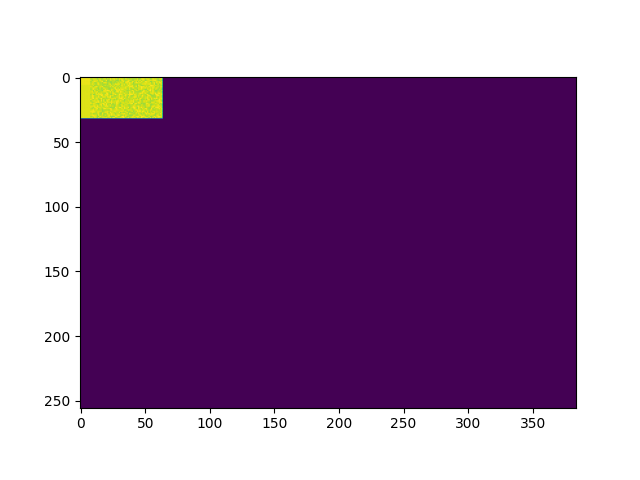

Source data for this figure (header and first rows):
58466.0, 57976.0, 58497.0, 58039.0, 58521.0, 58097.0, 58545.0, 58151.0, 43869.0, 38986.0, 45974.0, 44519.0, 45846.0, 45922.0, 40378.0, 42354.0, 47512.0, 43655.0, 47784.0, 35637.0, 39951.0, 38580.0, 37423.0, 47359.0
57771, 57873, 57837, 57976, 57859, 58038, 57890, 58097, 44022, 48128, 38417, 38026, 35823, 45781, 44994, 37950, 42959, 46041, 48074, 36095, 41206, 48448, 43123, 41185
58320, 57981, 58352, 58047, 58371, 58107, 58400, 58163, 39372, 45986, 37059, 39276, 41814, 42482, 46585, 42147, 35484, 48386, 43313, 46262, 40961, 42469, 44355, 38706
58082, 57642, 58136, 57713, 58161, 57774, 58192, 57827, 45202, 42226, 39550, 45483, 41910, 36400, 47973, 46578, 39005, 41915, 44904, 44611, 46969, 42107, 38625, 43980
57941, 58027, 57976, 58088, 58004, 58143, 58033, 58196, 47170, 38514, 42738, 45121, 45131, 41946, 41211, 42911, 48212, 43899, 40338, 41413, 37427, 44750, 36287, 43289
57970, 57804, 58017, 57895, 58046, 57959, 58089, 58023, 48552, 42475, 36623, 39447, 44499, 39730, 40186, 46300, 47032, 47015, 42260, 44154, 45832, 42529, 38517, 41570
56762, 56376, 56807, 56430, 56833, 56494, 56868, 56551, 41282, 41682, 44980, 39509, 42914, 42015, 43137, 37685, 39832, 45824, 44692, 43055, 38746, 50343, 38385, 43931
56528, 56606, 56568, 56661, 56593, 56724, 56619, 56780, 39096, 43620, 36950, 46515, 39535, 46788, 49467, 41454, 42603, 42274, 50315, 49156, 50468, 49233, 38522, 46714
56515, 56542, 56548, 56600, 56573, 56664, 56601, 56712, 43125, 36741, 47279, 44474, 44741, 36765, 47778, 43070, 45440, 46677, 49551, 39129, 39980, 50241, 47744, 47830
56518, 56493, 56554, 56561, 56577, 56623, 56602, 56682, 43231, 46222, 47550, 40729, 42391, 47376, 46944, 41839, 49028, 48224, 44443, 44717, 44665, 43586, 47086, 48592
56576, 56500, 56607, 56565, 56637, 56629, 56667, 56693, 45303, 49151, 42960, 47409, 40938, 41531, 40226, 44243, 45601, 44651, 38118, 46304, 45711, 49652, 45297, 50216
56642, 56371, 56671, 56449, 56700, 56513, 56731, 56571, 44105, 41001, 42914, 42471, 44971, 49103, 47362, 49303, 39184, 50588, 49981, 45361, 43442, 50872, 40671, 45098
56784, 56610, 56793, 56664, 56819, 56725, 56851, 56778, 48368, 48356, 38219, 42504, 47260, 41302, 47812, 39728, 43446, 47995, 44749, 49270, 46488, 49815, 48695, 50347
56673, 56607, 56687, 56685, 56716, 56749, 56746, 56812, 42680, 38445, 40328, 48801, 44547, 45379, 43380, 45433, 44045, 38259, 39625, 49473, 45171, 46030, 38569, 48815
56817, 56383, 56831, 56451, 56856, 56513, 56889, 56570, 46053, 48083, 47197, 43729, 41189, 41795, 43304, 43188, 46257, 38841, 45293, 43826, 45573, 43504, 50238, 44468
56678, 56504, 56705, 56577, 56734, 56640, 56764, 56703, 41424, 47741, 46518, 41266, 43210, 41734, 46681, 37410, 47326, 49021, 49137, 44320, 50934, 45332, 44388, 49568
56731, 56466, 56759, 56528, 56788, 56586, 56814, 56649, 42033, 46873, 49014, 42156, 38948, 47702, 49569, 44509, 42852, 49269, 43364, 39317, 42495, 51176, 40326, 41194
56911, 56436, 56948, 56494, 56979, 56557, 57010, 56615, 39247, 42444, 41700, 43280, 43046, 46778, 36713, 46610, 44427, 46771, 47690, 49091, 47558, 42119, 46474, 46685
56645, 56738, 56686, 56810, 56717, 56868, 56750, 56924, 42194, 44065, 46061, 45691, 43716, 47406, 37164, 48515, 43119, 48004, 49088, 48351, 43830, 46239, 42713, 49245
56672, 56627, 56716, 56674, 56748, 56735, 56783, 56799, 45551, 44015, 41081, 46319, 39999, 48106, 45555, 42197, 49292, 46707, 45775, 38882, 40874, 43857, 43512, 47602
56771, 56611, 56821, 56685, 56847, 56747, 56873, 56801, 39297, 43401, 37889, 37618, 42744, 36148, 47730, 43207, 41912, 50606, 50308, 43483, 46581, 42687, 39027, 47222
56666, 56530, 56695, 56582, 56724, 56649, 56757, 56707, 41990, 42234, 44578, 46133, 42903, 43119, 48214, 42583, 46466, 45575, 50539, 47111, 47794, 48908, 44459, 46105
56786, 56706, 56813, 56763, 56835, 56824, 56866, 56878, 46349, 46877, 38783, 47376, 45844, 47689, 41271, 36417, 43544, 45580, 43513, 46346, 46016, 46217, 51265, 40543
56748, 56369, 56769, 56428, 56796, 56491, 56826, 56540, 38375, 41969, 44055, 38896, 46273, 44777, 47760, 48299, 39895, 48433, 43944, 44222, 46940, 38285, 43358, 47393
56813, 56569, 56821, 56627, 56842, 56690, 56880, 56746, 42111, 41613, 44374, 44859, 46561, 47181, 48414, 41401, 49360, 41342, 39708, 48289, 43958, 46402, 46913, 49826
56863, 56808, 56901, 56850, 56931, 56909, 56964, 56978, 43099, 45853, 39269, 42136, 48314, 43894, 41151, 42330, 48083, 45289, 42511, 42896, 39218, 50474, 37881, 46022
56746, 56626, 56762, 56672, 56788, 56737, 56816, 56799, 39828, 47644, 47698, 38378, 44082, 44043, 46567, 42155, 41218, 44793, 44282, 41651, 48045, 42257, 45297, 44543
56633, 56746, 56655, 56797, 56685, 56855, 56708, 56910, 44030, 47990, 38387, 36541, 41962, 44673, 44547, 36549, 47954, 37748, 42897, 49087, 45008, 48667, 48638, 45596
56787, 56562, 56810, 56624, 56836, 56684, 56865, 56745, 43176, 44828, 36398, 40626, 42311, 47923, 44722, 46892, 48284, 43850, 44079, 49476, 41026, 49879, 41244, 45135
56821, 56322, 56836, 56400, 56862, 56465, 56885, 56525, 45260, 48493, 48857, 44954, 45370, 49091, 46761, 36461, 38683, 45436, 50733, 44258, 39315, 40120, 47476, 45216
56679, 56724, 56696, 56775, 56727, 56831, 56757, 56887, 41127, 41757, 45695, 38747, 43826, 36735, 47729, 45895, 47822, 37975, 42319, 50943, 40276, 41622, 49078, 48071
56745, 56525, 56763, 56582, 56793, 56647, 56822, 56702, 43672, 45368, 41787, 46325, 43502, 39316, 45578, 47687, 50030, 48054, 46199, 45015, 46260, 37922, 44737, 44619
0.0, 0.0, 0.0, 0.0, 0.0, 0.0, 0.0, 0.0, 0.0, 0.0, 0.0, 0.0, 0.0, 0.0, 0.0, 0.0, 0.0, 0.0, 0.0, 0.0, 0.0, 0.0, 0.0, 0.0
0.0, 0.0, 0.0, 0.0, 0.0, 0.0, 0.0, 0.0, 0.0, 0.0, 0.0, 0.0, 0.0, 0.0, 0.0, 0.0, 0.0, 0.0, 0.0, 0.0, 0.0, 0.0, 0.0, 0.0
0.0, 0.0, 0.0, 0.0, 0.0, 0.0, 0.0, 0.0, 0.0, 0.0, 0.0, 0.0, 0.0, 0.0, 0.0, 0.0, 0.0, 0.0, 0.0, 0.0, 0.0, 0.0, 0.0, 0.0
0.0, 0.0, 0.0, 0.0, 0.0, 0.0, 0.0, 0.0, 0.0, 0.0, 0.0, 0.0, 0.0, 0.0, 0.0, 0.0, 0.0, 0.0, 0.0, 0.0, 0.0, 0.0, 0.0, 0.0
0.0, 0.0, 0.0, 0.0, 0.0, 0.0, 0.0, 0.0, 0.0, 0.0, 0.0, 0.0, 0.0, 0.0, 0.0, 0.0, 0.0, 0.0, 0.0, 0.0, 0.0, 0.0, 0.0, 0.0
0.0, 0.0, 0.0, 0.0, 0.0, 0.0, 0.0, 0.0, 0.0, 0.0, 0.0, 0.0, 0.0, 0.0, 0.0, 0.0, 0.0, 0.0, 0.0, 0.0, 0.0, 0.0, 0.0, 0.0
0.0, 0.0, 0.0, 0.0, 0.0, 0.0, 0.0, 0.0, 0.0, 0.0, 0.0, 0.0, 0.0, 0.0, 0.0, 0.0, 0.0, 0.0, 0.0, 0.0, 0.0, 0.0, 0.0, 0.0
0.0, 0.0, 0.0, 0.0, 0.0, 0.0, 0.0, 0.0, 0.0, 0.0, 0.0, 0.0, 0.0, 0.0, 0.0, 0.0, 0.0, 0.0, 0.0, 0.0, 0.0, 0.0, 0.0, 0.0
0.0, 0.0, 0.0, 0.0, 0.0, 0.0, 0.0, 0.0, 0.0, 0.0, 0.0, 0.0, 0.0, 0.0, 0.0, 0.0, 0.0, 0.0, 0.0, 0.0, 0.0, 0.0, 0.0, 0.0
0.0, 0.0, 0.0, 0.0, 0.0, 0.0, 0.0, 0.0, 0.0, 0.0, 0.0, 0.0, 0.0, 0.0, 0.0, 0.0, 0.0, 0.0, 0.0, 0.0, 0.0, 0.0, 0.0, 0.0
0.0, 0.0, 0.0, 0.0, 0.0, 0.0, 0.0, 0.0, 0.0, 0.0, 0.0, 0.0, 0.0, 0.0, 0.0, 0.0, 0.0, 0.0, 0.0, 0.0, 0.0, 0.0, 0.0, 0.0
0.0, 0.0, 0.0, 0.0, 0.0, 0.0, 0.0, 0.0, 0.0, 0.0, 0.0, 0.0, 0.0, 0.0, 0.0, 0.0, 0.0, 0.0, 0.0, 0.0, 0.0, 0.0, 0.0, 0.0
0.0, 0.0, 0.0, 0.0, 0.0, 0.0, 0.0, 0.0, 0.0, 0.0, 0.0, 0.0, 0.0, 0.0, 0.0, 0.0, 0.0, 0.0, 0.0, 0.0, 0.0, 0.0, 0.0, 0.0
0.0, 0.0, 0.0, 0.0, 0.0, 0.0, 0.0, 0.0, 0.0, 0.0, 0.0, 0.0, 0.0, 0.0, 0.0, 0.0, 0.0, 0.0, 0.0, 0.0, 0.0, 0.0, 0.0, 0.0
0.0, 0.0, 0.0, 0.0, 0.0, 0.0, 0.0, 0.0, 0.0, 0.0, 0.0, 0.0, 0.0, 0.0, 0.0, 0.0, 0.0, 0.0, 0.0, 0.0, 0.0, 0.0, 0.0, 0.0
0.0, 0.0, 0.0, 0.0, 0.0, 0.0, 0.0, 0.0, 0.0, 0.0, 0.0, 0.0, 0.0, 0.0, 0.0, 0.0, 0.0, 0.0, 0.0, 0.0, 0.0, 0.0, 0.0, 0.0
0.0, 0.0, 0.0, 0.0, 0.0, 0.0, 0.0, 0.0, 0.0, 0.0, 0.0, 0.0, 0.0, 0.0, 0.0, 0.0, 0.0, 0.0, 0.0, 0.0, 0.0, 0.0, 0.0, 0.0
0.0, 0.0, 0.0, 0.0, 0.0, 0.0, 0.0, 0.0, 0.0, 0.0, 0.0, 0.0, 0.0, 0.0, 0.0, 0.0, 0.0, 0.0, 0.0, 0.0, 0.0, 0.0, 0.0, 0.0
0.0, 0.0, 0.0, 0.0, 0.0, 0.0, 0.0, 0.0, 0.0, 0.0, 0.0, 0.0, 0.0, 0.0, 0.0, 0.0, 0.0, 0.0, 0.0, 0.0, 0.0, 0.0, 0.0, 0.0
0.0, 0.0, 0.0, 0.0, 0.0, 0.0, 0.0, 0.0, 0.0, 0.0, 0.0, 0.0, 0.0, 0.0, 0.0, 0.0, 0.0, 0.0, 0.0, 0.0, 0.0, 0.0, 0.0, 0.0
0.0, 0.0, 0.0, 0.0, 0.0, 0.0, 0.0, 0.0, 0.0, 0.0, 0.0, 0.0, 0.0, 0.0, 0.0, 0.0, 0.0, 0.0, 0.0, 0.0, 0.0, 0.0, 0.0, 0.0
0.0, 0.0, 0.0, 0.0, 0.0, 0.0, 0.0, 0.0, 0.0, 0.0, 0.0, 0.0, 0.0, 0.0, 0.0, 0.0, 0.0, 0.0, 0.0, 0.0, 0.0, 0.0, 0.0, 0.0
0.0, 0.0, 0.0, 0.0, 0.0, 0.0, 0.0, 0.0, 0.0, 0.0, 0.0, 0.0, 0.0, 0.0, 0.0, 0.0, 0.0, 0.0, 0.0, 0.0, 0.0, 0.0, 0.0, 0.0
0.0, 0.0, 0.0, 0.0, 0.0, 0.0, 0.0, 0.0, 0.0, 0.0, 0.0, 0.0, 0.0, 0.0, 0.0, 0.0, 0.0, 0.0, 0.0, 0.0, 0.0, 0.0, 0.0, 0.0
0.0, 0.0, 0.0, 0.0, 0.0, 0.0, 0.0, 0.0, 0.0, 0.0, 0.0, 0.0, 0.0, 0.0, 0.0, 0.0, 0.0, 0.0, 0.0, 0.0, 0.0, 0.0, 0.0, 0.0
0.0, 0.0, 0.0, 0.0, 0.0, 0.0, 0.0, 0.0, 0.0, 0.0, 0.0, 0.0, 0.0, 0.0, 0.0, 0.0, 0.0, 0.0, 0.0, 0.0, 0.0, 0.0, 0.0, 0.0
0.0, 0.0, 0.0, 0.0, 0.0, 0.0, 0.0, 0.0, 0.0, 0.0, 0.0, 0.0, 0.0, 0.0, 0.0, 0.0, 0.0, 0.0, 0.0, 0.0, 0.0, 0.0, 0.0, 0.0
0.0, 0.0, 0.0, 0.0, 0.0, 0.0, 0.0, 0.0, 0.0, 0.0, 0.0, 0.0, 0.0, 0.0, 0.0, 0.0, 0.0, 0.0, 0.0, 0.0, 0.0, 0.0, 0.0, 0.0
0.0, 0.0, 0.0, 0.0, 0.0, 0.0, 0.0, 0.0, 0.0, 0.0, 0.0, 0.0, 0.0, 0.0, 0.0, 0.0, 0.0, 0.0, 0.0, 0.0, 0.0, 0.0, 0.0, 0.0
... 195 more rows
